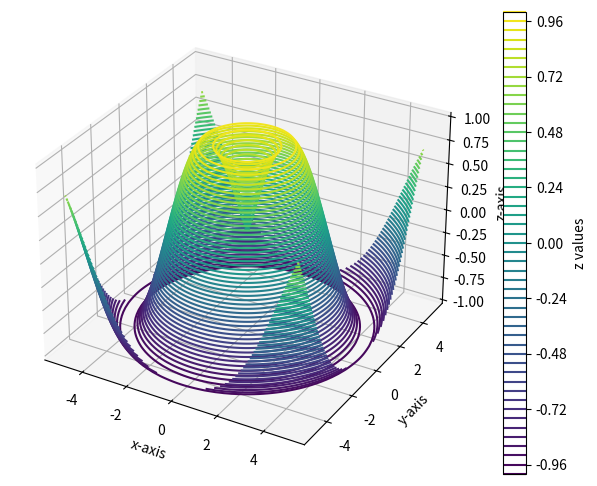

Generate this figure with matplotlib:
import numpy as np
import matplotlib.pyplot as plt
from mpl_toolkits.mplot3d import Axes3D
#create a meshgrid of x and y values
x= np.linspace(-5, 5, 100)
y = np.linspace(-5, 5, 100)
x, y = np.meshgrid(x, y)
#define a functuon to calculate the z value(height) based on x and y
def f(x, y):
    return np.sin(np.sqrt(x**2 + y**2))
#calculate the z value for the meshgrid
z = f(x, y)
#create a tree-dimentional countor plot

fig = plt.figure(figsize=(8,6))
ax = fig.add_subplot(111, projection="3d")
contour = ax.contour3D(x, y, z, 50, cmaps="viridis")

#add labels and color bar

ax.set_xlabel("x-axis")
ax.set_ylabel("y-axis")
ax.set_zlabel("z-axis")
fig.colorbar(contour, ax=ax, label="z values")

#show the plot
plt.show()